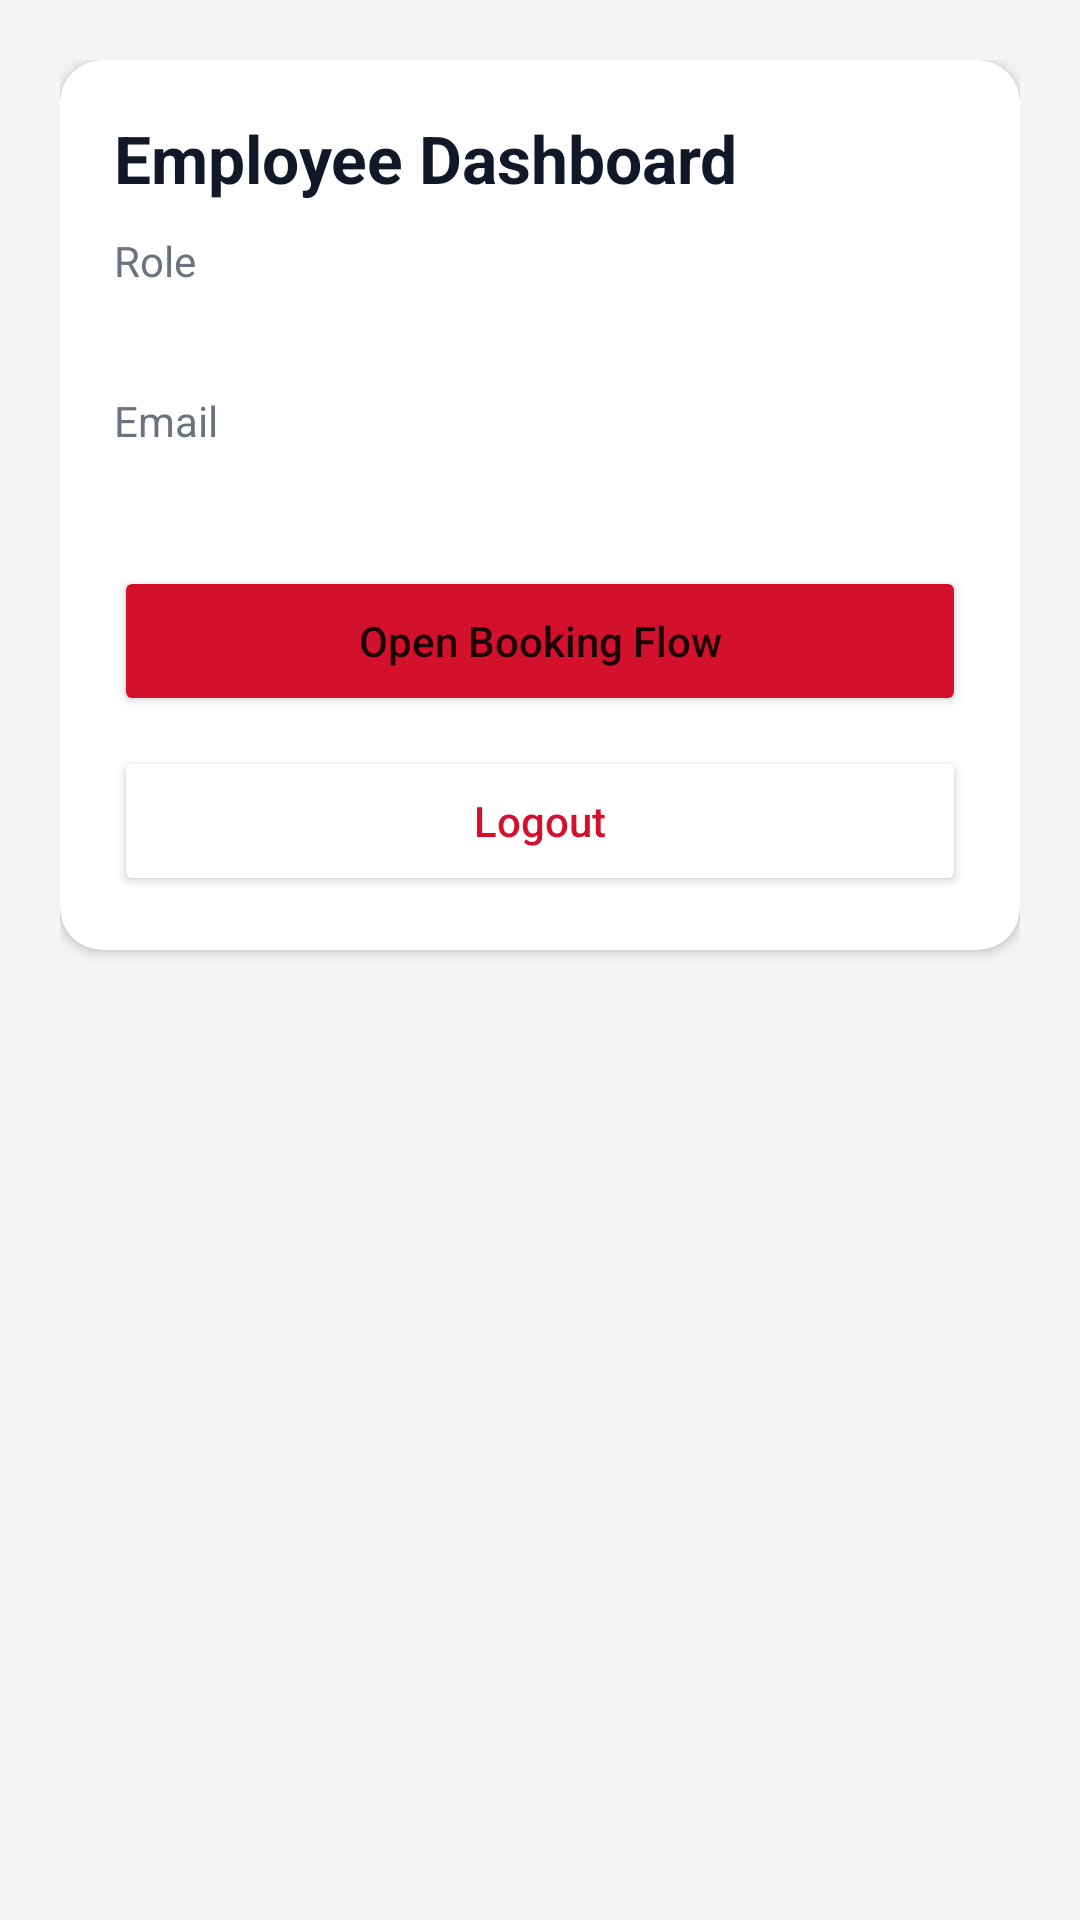

Reconstruct the res/layout file that produces this screen, plus the resources it refers to.
<!-- AndroidManifest.xml: application theme Base.Theme.LBCExpress2 -->
<!-- res/layout/employeehomescreen.xml -->
<?xml version="1.0" encoding="utf-8"?>
<androidx.constraintlayout.widget.ConstraintLayout xmlns:android="http://schemas.android.com/apk/res/android"
    xmlns:app="http://schemas.android.com/apk/res-auto"
    android:layout_width="match_parent"
    android:layout_height="match_parent"
    android:background="#F3F4F6"
    android:padding="20dp">

    <androidx.cardview.widget.CardView
        android:id="@+id/employeeCard"
        android:layout_width="0dp"
        android:layout_height="wrap_content"
        app:cardCornerRadius="14dp"
        app:layout_constraintEnd_toEndOf="parent"
        app:layout_constraintStart_toStartOf="parent"
        app:layout_constraintTop_toTopOf="parent">

        <LinearLayout
            android:layout_width="match_parent"
            android:layout_height="wrap_content"
            android:orientation="vertical"
            android:padding="18dp">

            <TextView
                android:layout_width="wrap_content"
                android:layout_height="wrap_content"
                android:text="Employee Dashboard"
                android:textColor="#111827"
                android:textSize="22sp"
                android:textStyle="bold" />

            <TextView
                android:layout_width="wrap_content"
                android:layout_height="wrap_content"
                android:layout_marginTop="10dp"
                android:text="Role"
                android:textColor="#6B7280" />

            <TextView
                android:id="@+id/tvEmployeeRole"
                android:layout_width="wrap_content"
                android:layout_height="wrap_content"
                android:textColor="#D3112D"
                android:textSize="18sp"
                android:textStyle="bold" />

            <TextView
                android:layout_width="wrap_content"
                android:layout_height="wrap_content"
                android:layout_marginTop="10dp"
                android:text="Email"
                android:textColor="#6B7280" />

            <TextView
                android:id="@+id/tvEmployeeEmail"
                android:layout_width="wrap_content"
                android:layout_height="wrap_content"
                android:textColor="#111827" />

            <Button
                android:id="@+id/btnOpenBooking"
                android:layout_width="match_parent"
                android:layout_height="50dp"
                android:layout_marginTop="20dp"
                android:backgroundTint="#D3112D"
                android:text="Open Booking Flow"
                android:textAllCaps="false"
                app:cornerRadius="10dp" />

            <Button
                android:id="@+id/btnLogoutEmployee"
                android:layout_width="match_parent"
                android:layout_height="50dp"
                android:layout_marginTop="10dp"
                android:backgroundTint="#FFFFFF"
                android:text="Logout"
                android:textAllCaps="false"
                android:textColor="#D3112D"
                app:cornerRadius="10dp"
                app:strokeColor="#D3112D"
                app:strokeWidth="1dp" />
        </LinearLayout>
    </androidx.cardview.widget.CardView>

</androidx.constraintlayout.widget.ConstraintLayout>
<!-- resources referenced by this layout -->
<resources>
  <style name="Base.Theme.LBCExpress2" parent="Theme.MaterialComponents.DayNight.NoActionBar">
      </style>
</resources>
